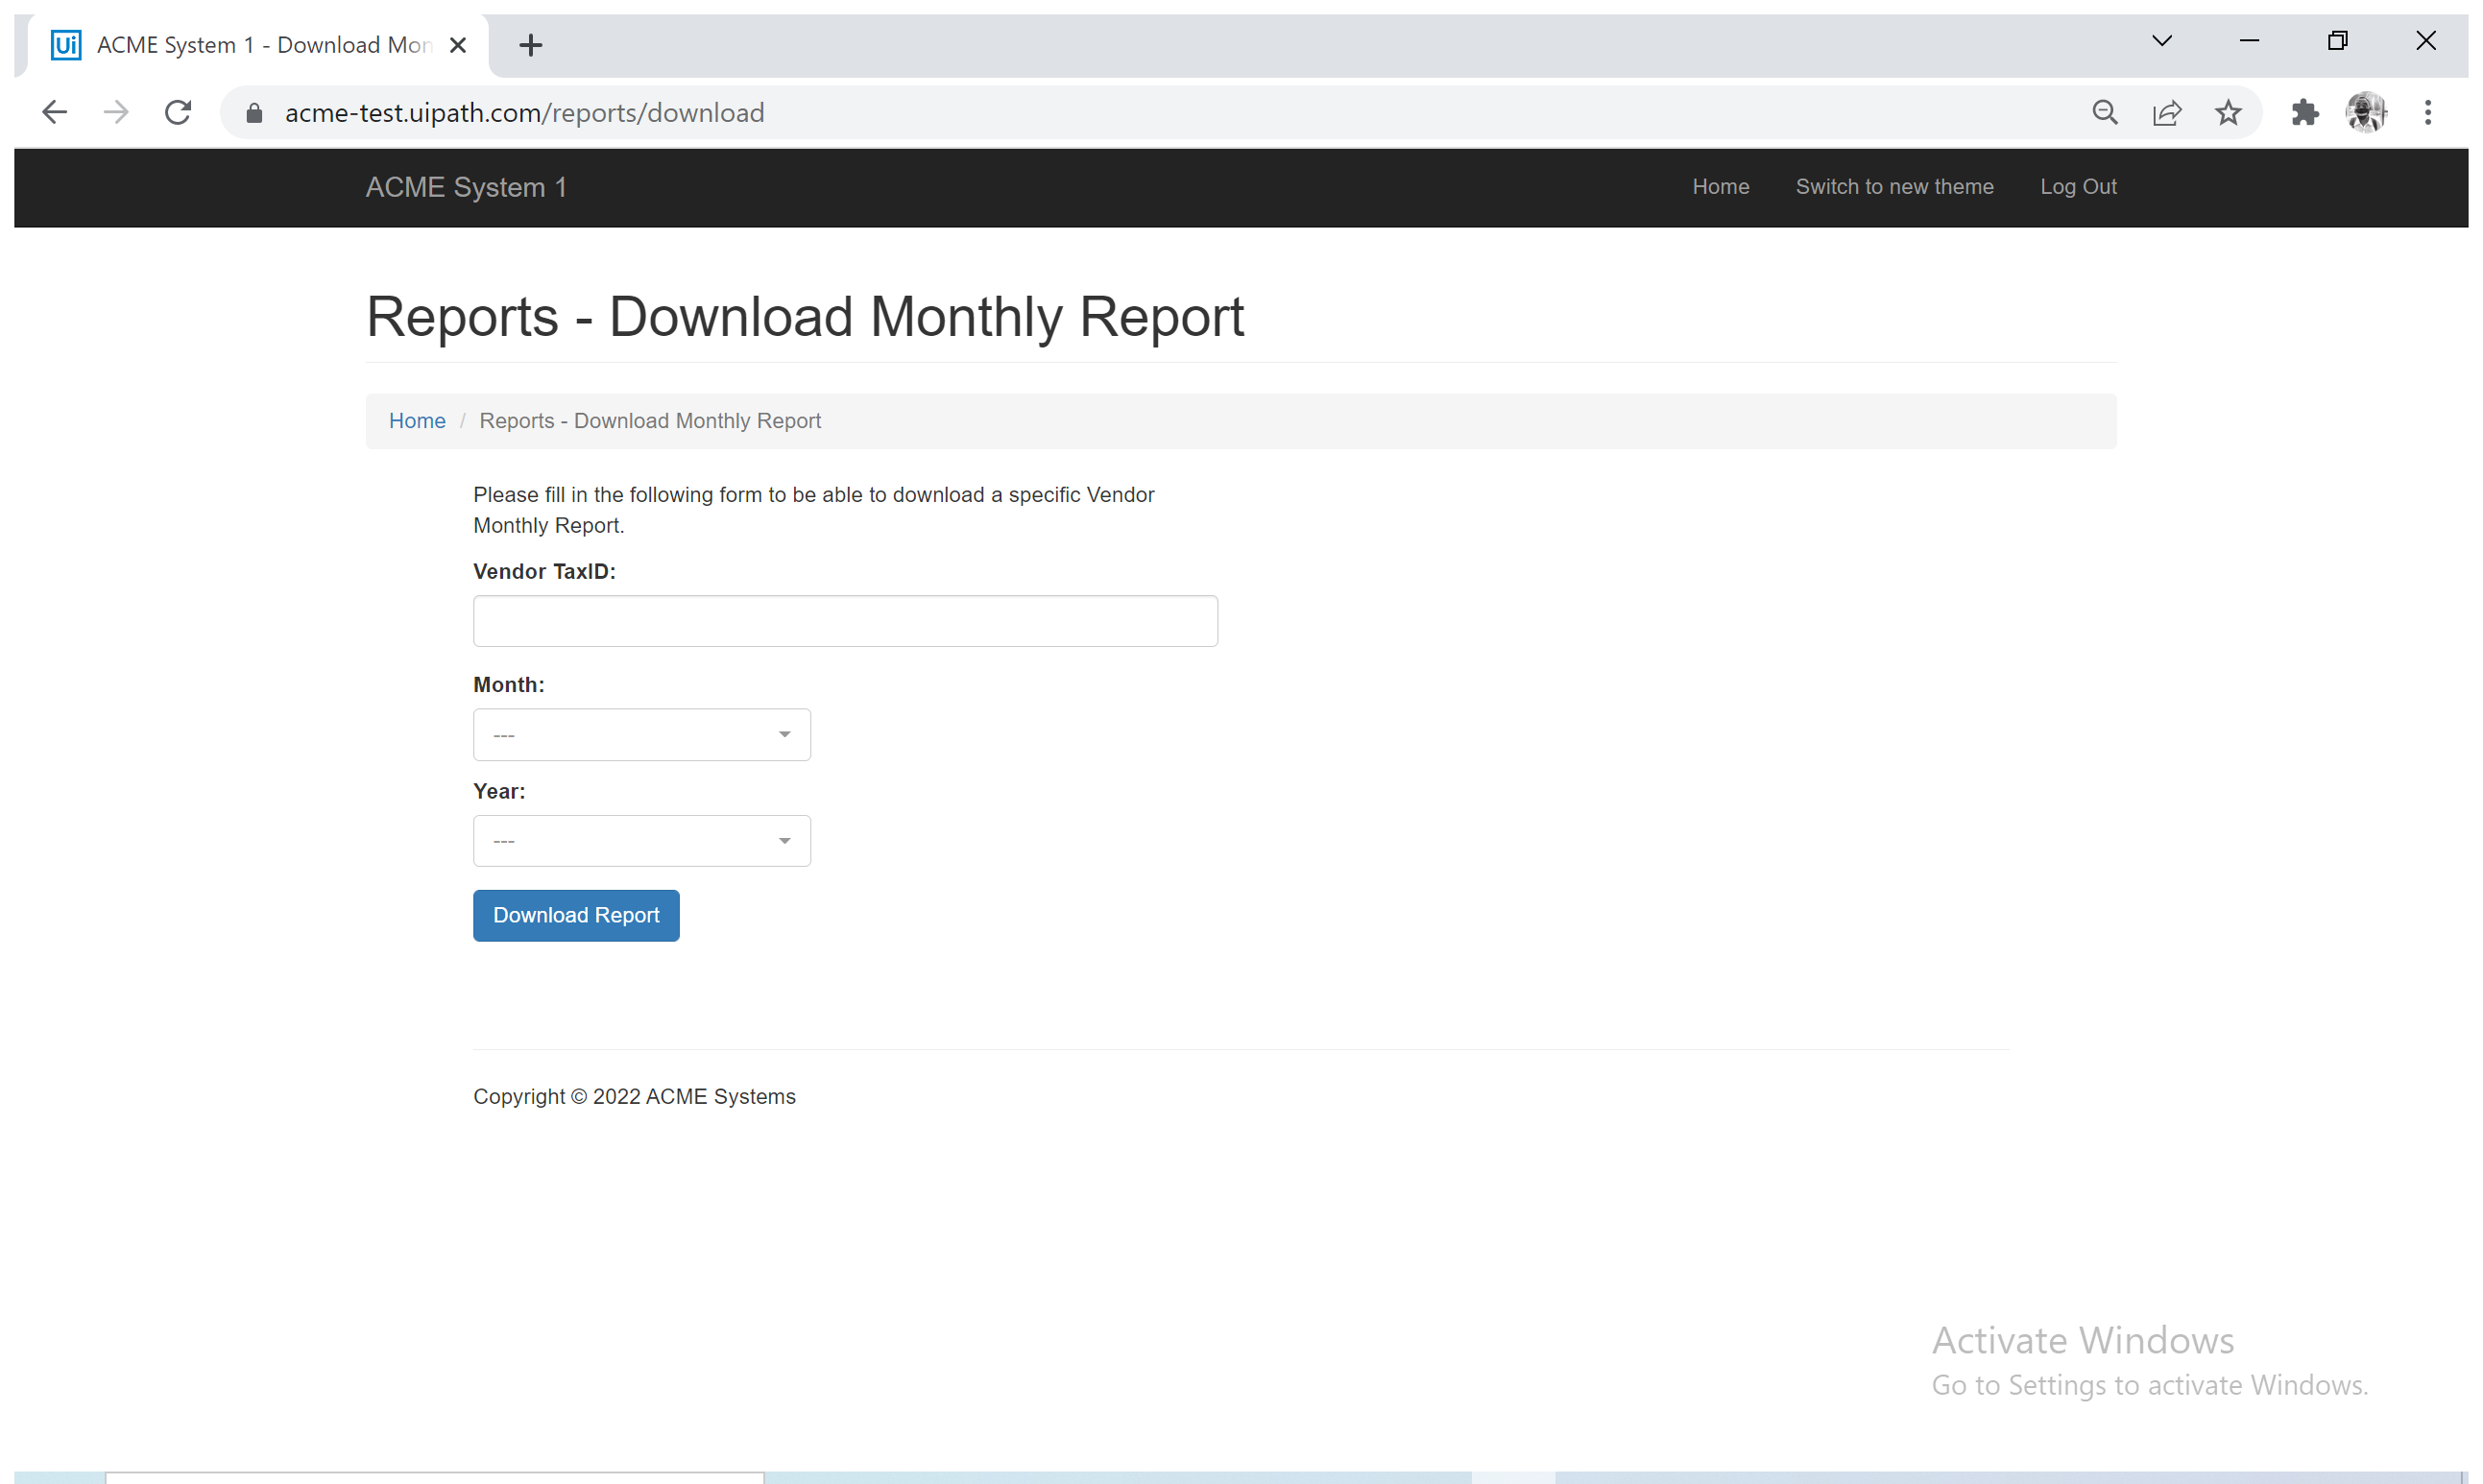
Task: Generate Yearly Report using queue. Seperate dispatcher and performer
Workflow: ACME_DownloadMonthlyReports

Step 1: Use Browser Chrome: ACME System 1 - Download Monthly Report in window 'ACME System 1 - Download Monthly Report' (chrome.exe)

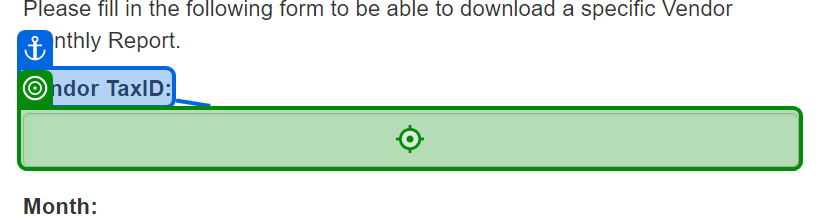
Step 2: type [in_TaxID] into 'Vendor TaxID'

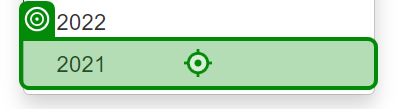
Step 3: click

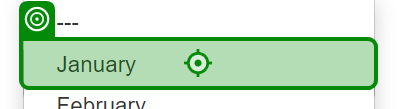
Step 4: click on 'January'

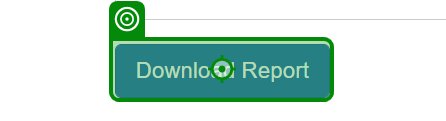
Step 5: click on 'Download Report'

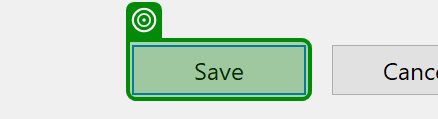
Step 6: check 'unchecked'

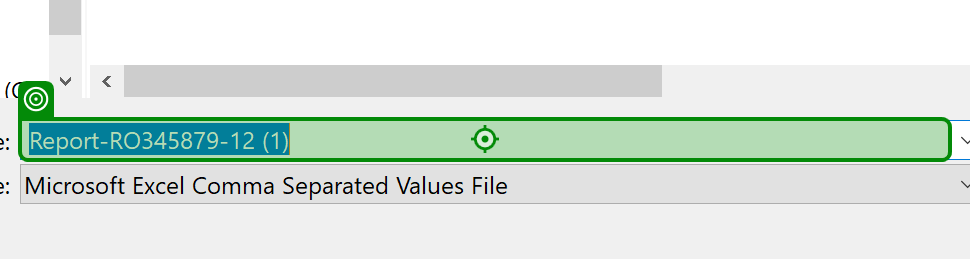
Step 7: type [str_DownloadPath] into 'Report-RO[number redacted] (1)'

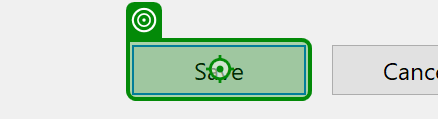
Step 8: click on 'unchecked'

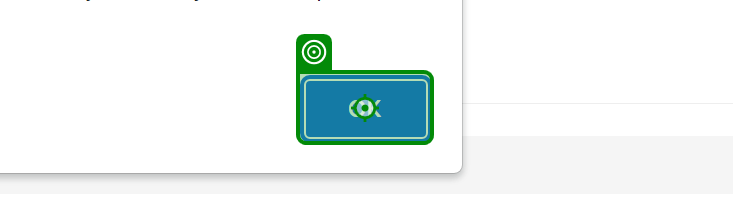
Step 9: click